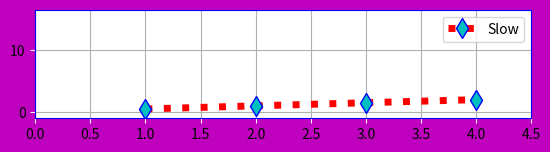

Source code (Python):
# Topic: More Color customizations

import matplotlib.pyplot as plt
import numpy as np


fig = plt.figure(facecolor="m")

# chart1 = fig.add_subplot(3, 1, 1)
# chart2 = fig.add_subplot(3, 1, 2)
chart3 = fig.add_subplot(3, 1, 3)

x = np.arange(1, 5)
# chart1.plot(x, x, "--o", label="Medium", color="c")
# chart2.plot(x, x*4, "-.+", label="Fast", color="green")
chart3.plot(x, x/2, color="r", linestyle=":", label="Slow", linewidth=5.0,
         marker="d", markersize=10.0, markeredgecolor="b", markerfacecolor="c")
chart3.tick_params(axis="x", color="w")
chart3.tick_params(axis="y", color="w")
for spine in chart3.spines:
    chart3.spines[spine].set_color("b")
# plt.xlabel("This is x-axis")
# plt.ylabel("This is y-axis")
# plt.title("This is title")
plt.legend(loc="best")
plt.grid(True)
plt.axis([0, 4.5, -1, 16.5])
plt.show()
